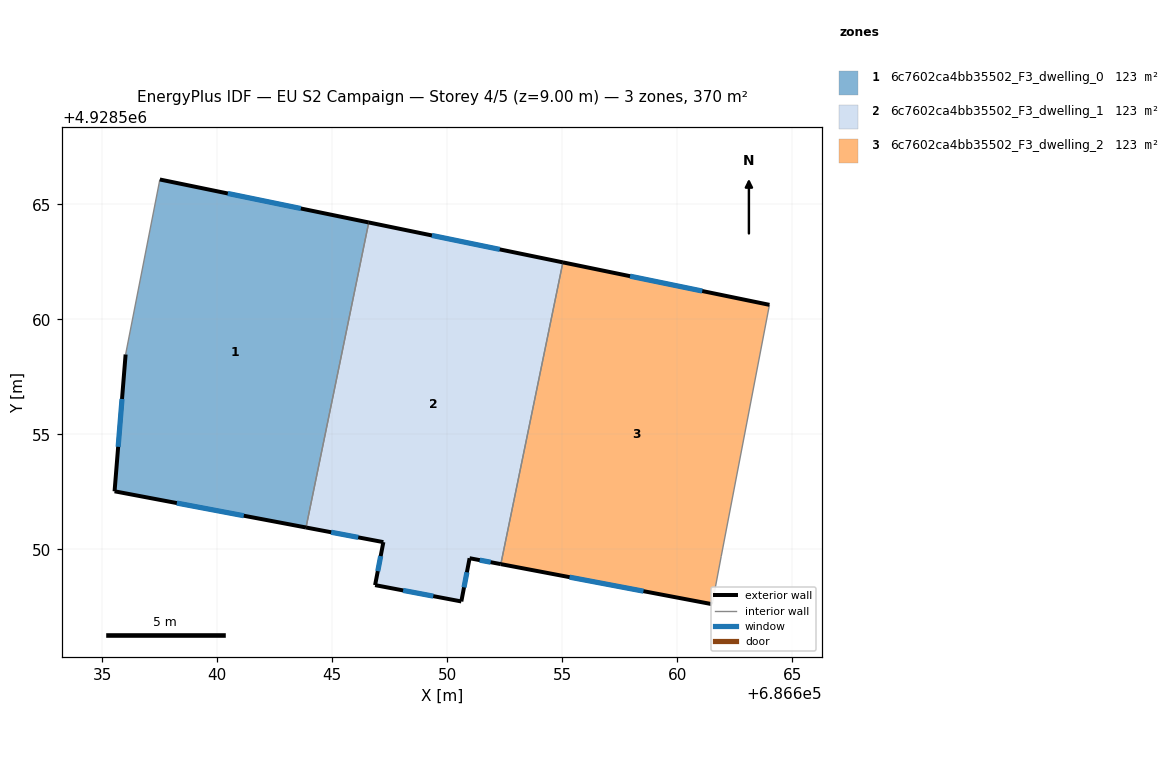
=== STOREY PLAN SPEC (per zone: floor XY polygon, exterior-wall plan segments, windows/doors) ===
zone 1: 6c7602ca4bb35502_F3_dwelling_0  (123.4 m²)
  floor: (686646.58, 4928564.22) (686643.86, 4928550.95) (686635.53, 4928552.53) (686636.01, 4928558.48) (686637.50, 4928566.09)
  exterior wall: (686646.58, 4928564.22) – (686637.50, 4928566.09)  [9.3 m]
    window: (686643.63, 4928564.83) – (686640.45, 4928565.48)  [3.4 m²]
  exterior wall: (686635.53, 4928552.53) – (686643.86, 4928550.95)  [8.5 m]
    window: (686638.24, 4928552.02) – (686641.15, 4928551.46)  [3.1 m²]
  exterior wall: (686636.01, 4928558.48) – (686635.53, 4928552.53)  [6.0 m]
    window: (686635.85, 4928556.54) – (686635.69, 4928554.46)  [2.2 m²]
  interior walls: 2
zone 2: 6c7602ca4bb35502_F3_dwelling_1  (123.4 m²)
  floor: (686655.03, 4928562.48) (686652.33, 4928549.36) (686650.97, 4928549.62) (686650.61, 4928547.74) (686646.86, 4928548.45) (686647.22, 4928550.32) (686643.86, 4928550.95) (686646.58, 4928564.22)
  exterior wall: (686647.22, 4928550.32) – (686646.86, 4928548.45)  [1.9 m]
    window: (686647.10, 4928549.71) – (686646.98, 4928549.06)  [0.7 m²]
  exterior wall: (686643.86, 4928550.95) – (686647.22, 4928550.32)  [3.4 m]
    window: (686644.95, 4928550.75) – (686646.13, 4928550.52)  [1.3 m²]
  exterior wall: (686655.03, 4928562.48) – (686646.58, 4928564.22)  [8.6 m]
    window: (686652.28, 4928563.05) – (686649.33, 4928563.65)  [3.2 m²]
  exterior wall: (686650.97, 4928549.62) – (686652.33, 4928549.36)  [1.4 m]
    window: (686651.41, 4928549.53) – (686651.89, 4928549.44)  [0.5 m²]
  exterior wall: (686650.61, 4928547.74) – (686650.97, 4928549.62)  [1.9 m]
    window: (686650.73, 4928548.35) – (686650.85, 4928549.01)  [0.7 m²]
  exterior wall: (686646.86, 4928548.45) – (686650.61, 4928547.74)  [3.8 m]
    window: (686648.08, 4928548.22) – (686649.39, 4928547.97)  [1.4 m²]
  interior walls: 2
zone 3: 6c7602ca4bb35502_F3_dwelling_2  (123.4 m²)
  floor: (686664.01, 4928560.64) (686661.91, 4928549.69) (686661.52, 4928547.62) (686652.33, 4928549.36) (686655.03, 4928562.48)
  exterior wall: (686664.01, 4928560.64) – (686655.03, 4928562.48)  [9.2 m]
    window: (686661.09, 4928561.24) – (686657.95, 4928561.88)  [3.4 m²]
  exterior wall: (686652.33, 4928549.36) – (686661.52, 4928547.62)  [9.4 m]
    window: (686655.32, 4928548.79) – (686658.53, 4928548.18)  [3.4 m²]
  interior walls: 3

=== DERIVED (storey summary) ===
Building: EU S2 Campaign
Storey: 4 of 5  (floor level z = 9.00 m)
Storey gross floor area: 370.2 m²
Zones on this storey: 3
  - 6c7602ca4bb35502_F3_dwelling_0: floor 123.4 m²; exterior wall 23.7 m (71.2 m²); 3 window(s) 8.7 m²; WWR 12.2%
  - 6c7602ca4bb35502_F3_dwelling_1: floor 123.4 m²; exterior wall 21.1 m (63.2 m²); 6 window(s) 7.7 m²; WWR 12.2%
  - 6c7602ca4bb35502_F3_dwelling_2: floor 123.4 m²; exterior wall 18.5 m (55.6 m²); 2 window(s) 6.8 m²; WWR 12.2%
Zone adjacency (shared interzone walls):
  - 6c7602ca4bb35502_F3_dwelling_0 ↔ 6c7602ca4bb35502_F3_dwelling_1
  - 6c7602ca4bb35502_F3_dwelling_1 ↔ 6c7602ca4bb35502_F3_dwelling_2